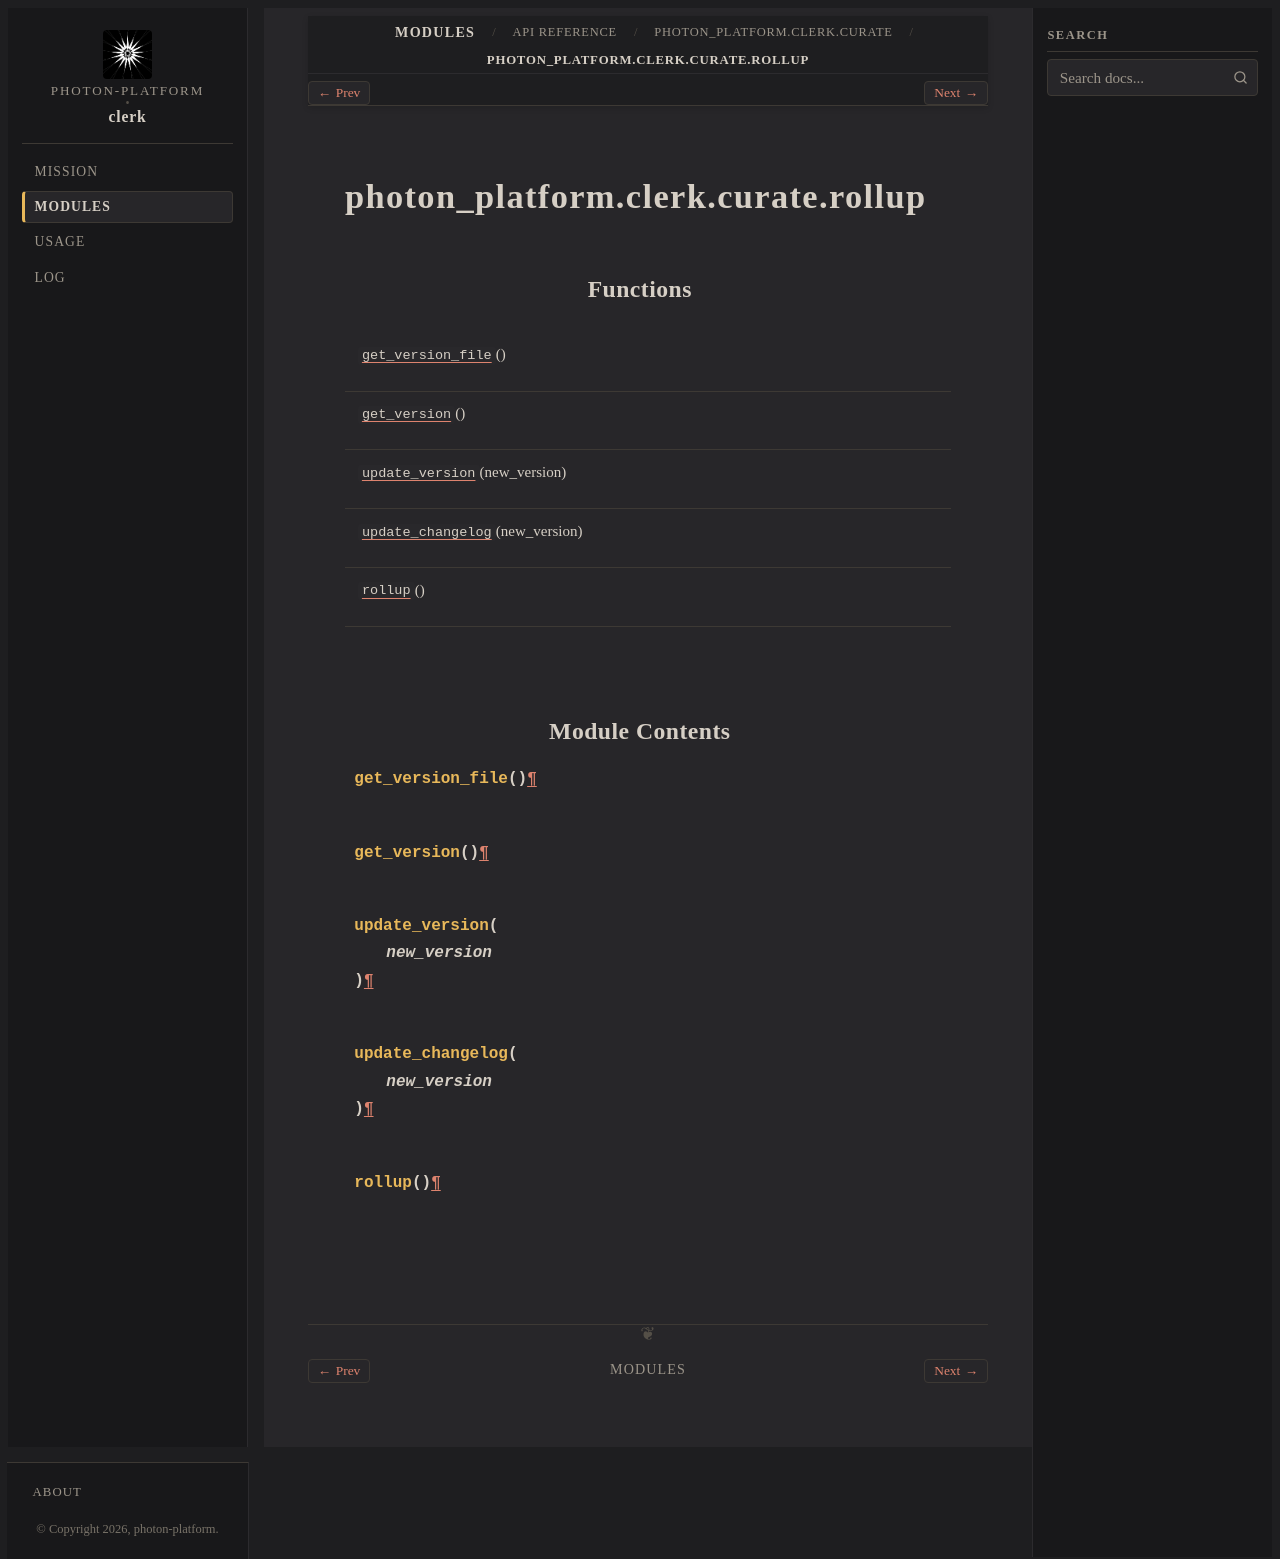

repository: photon-platform/clerk · page: modules/api/photon_platform/clerk/curate/rollup/index.html · generator: sphinx

photon_platform.clerk.curate.rollup
===================================

.. py:module:: photon_platform.clerk.curate.rollup


Functions
---------

.. autoapisummary::

   photon_platform.clerk.curate.rollup.get_version_file
   photon_platform.clerk.curate.rollup.get_version
   photon_platform.clerk.curate.rollup.update_version
   photon_platform.clerk.curate.rollup.update_changelog
   photon_platform.clerk.curate.rollup.rollup


Module Contents
---------------

.. py:function:: get_version_file()

.. py:function:: get_version()

.. py:function:: update_version(new_version)

.. py:function:: update_changelog(new_version)

.. py:function:: rollup()
